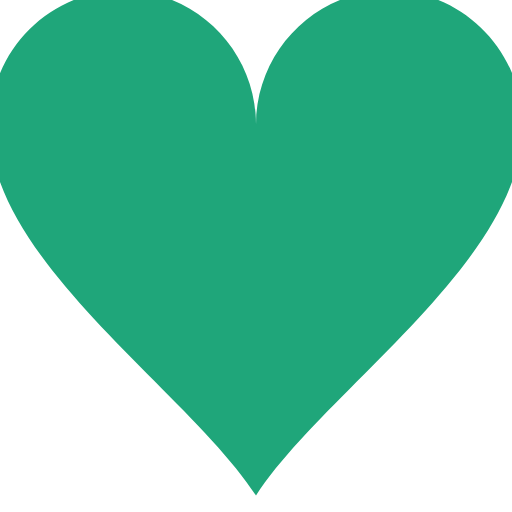
t = 0.00 s
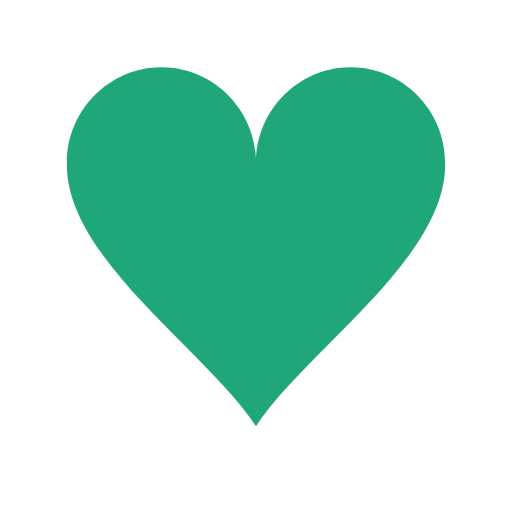
t = 0.15 s
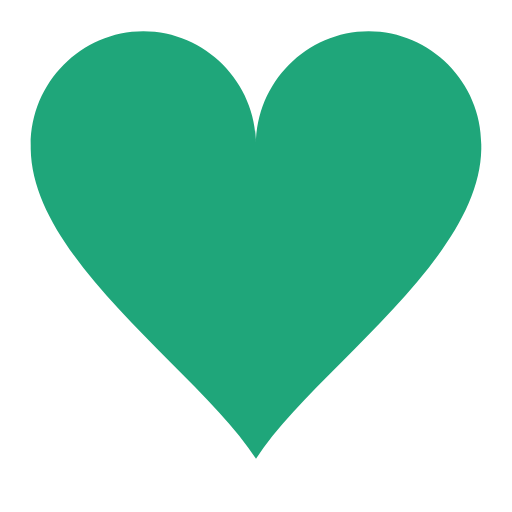
t = 0.30 s
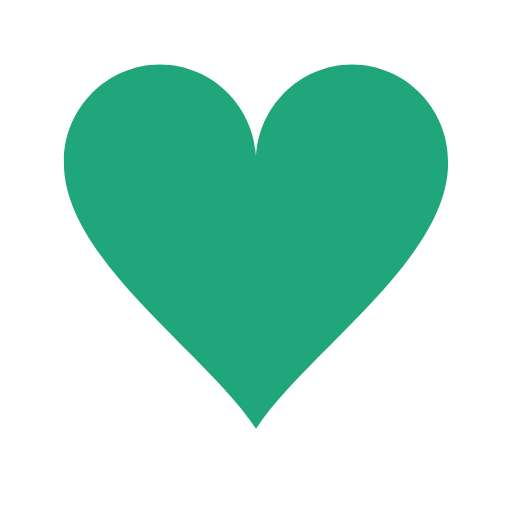
t = 0.48 s
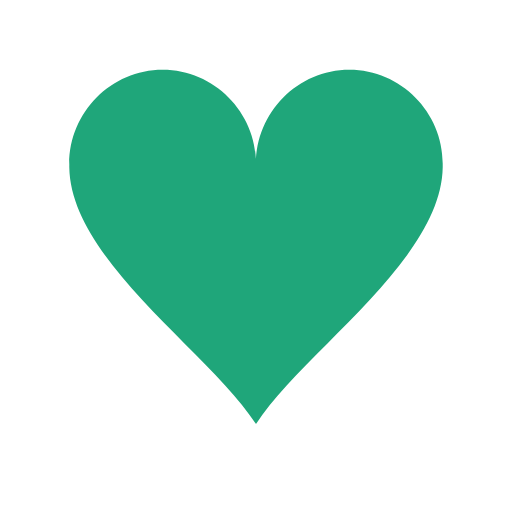
t = 0.65 s
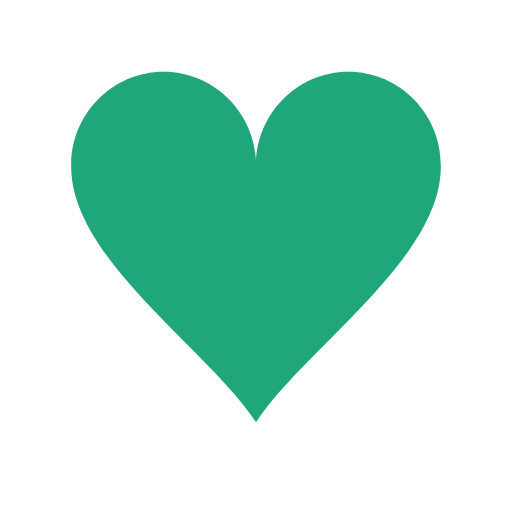
t = 0.83 s

The animated SVG that drew these frames (rendered in a browser with its animation timeline set to each time). Animation: 1 SMIL element (animateTransform=1); one cycle of 1.00 s, repeats indefinitely.

<?xml version="1.0" encoding="utf-8"?><svg width='64px' height='64px' xmlns="http://www.w3.org/2000/svg" viewBox="0 0 100 100" preserveAspectRatio="xMidYMid" class="uil-heart"><rect x="0" y="0" width="100" height="100" fill="none" class="bk"></rect><g transform="translate(50 50)"><g><g transform="translate(-50 -50)"><path d="M90,30.2c0-11-9-20.1-20-20.1s-20,9.1-20,20.2c0,0.2,0-0.3,0,0.7H50c0-1,0-0.6,0-0.8c0-11-9-20.1-20-20.1s-20,9.1-20,20.2 c0,0.2,0-0.3,0,0.7h0c0.3,20,30,39.5,40,55c10-15.5,39.7-35,40-55h0C90,30,90,30.4,90,30.2z" fill="#1fa67a"></path></g><animateTransform attributeName="transform" type="scale" from="1.3" to="0.9" dur="1s" repeatCount="indefinite" calcMode="spline" values="1.3;0.9;1.1;0.9" keyTimes="0;0.3;0.301;1" keySplines="0 0.75 0.25 1;0 1 0 1;0 .75 .25 1"></animateTransform></g></g></svg>
